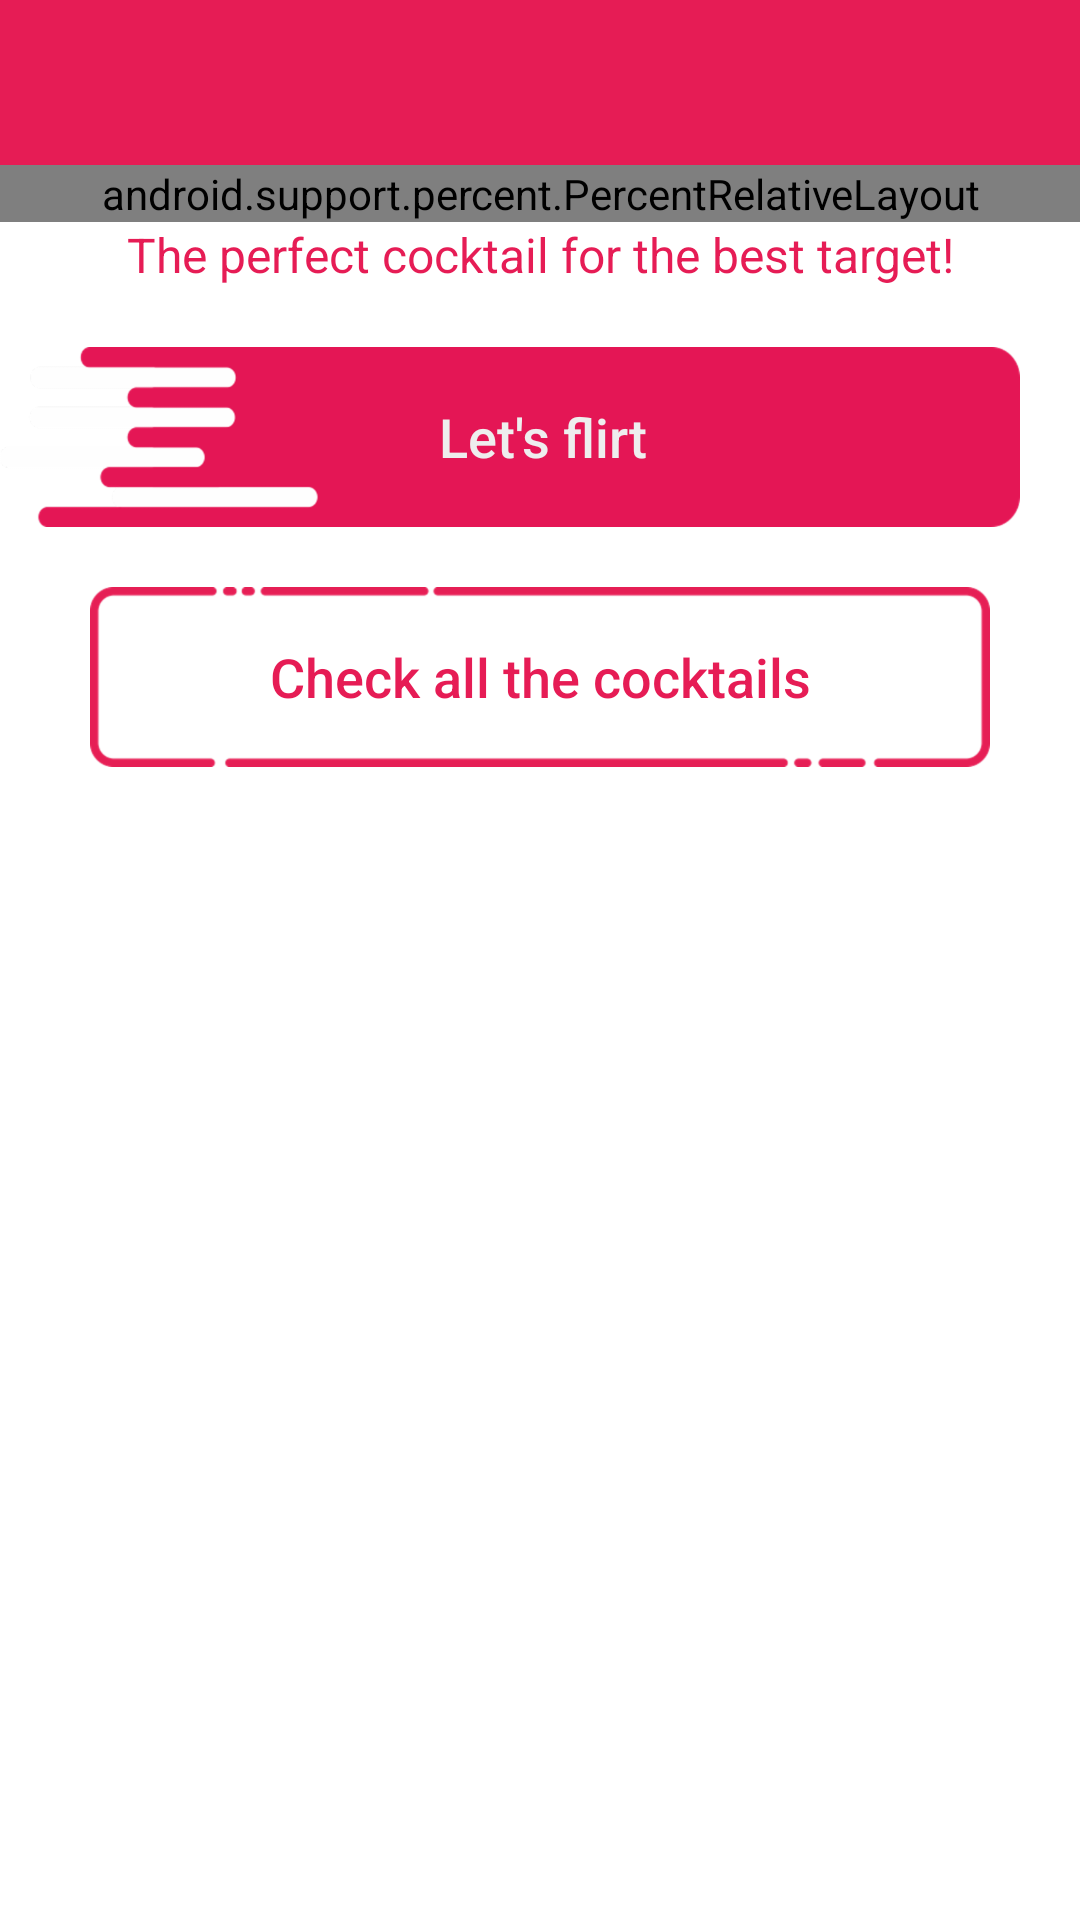

Reconstruct the res/layout file that produces this screen, plus the resources it refers to.
<!-- AndroidManifest.xml: application theme AppTheme -->
<!-- res/layout/activity_main.xml -->
<?xml version="1.0" encoding="utf-8"?>
<RelativeLayout xmlns:android="http://schemas.android.com/apk/res/android"
    xmlns:tools="http://schemas.android.com/tools"
    android:layout_width="match_parent"
    android:layout_height="match_parent"
    xmlns:app="http://schemas.android.com/apk/res-auto"
    android:background="#ffffff"
    tools:context="example.lipstyapp.MainActivity">

    <include
        layout="@layout/tool_bar"
        />

        <android.support.percent.PercentRelativeLayout
            android:layout_width="match_parent"
            android:layout_height="wrap_content"
            android:layout_below="@+id/my_toolbar"
            android:id="@+id/image_container">

            <ImageView
                android:id="@+id/illu_home"
                app:layout_widthPercent="70%"
                app:layout_aspectRatio="100%"
                android:layout_width="0dp"
                android:layout_height="0dp"
                android:layout_centerHorizontal="true"
                android:layout_margin="20dp"
                android:src="@drawable/illu_home"/>


            <TextView
                android:id="@+id/absolut_flirty"
                android:layout_width="wrap_content"
                android:layout_height="wrap_content"
                android:textStyle="italic"
                android:text="absolutely flirty"
                android:textColor="@color/colorPrimaryDarker"
                android:layout_alignParentEnd="true"
                android:layout_marginRight="40dp"
                android:layout_centerVertical="true"/>

        </android.support.percent.PercentRelativeLayout>

    <RelativeLayout
        android:layout_width="match_parent"
        android:layout_height="match_parent"
        android:layout_below="@+id/image_container">

        <TextView
            android:id="@+id/text_intro"
            android:layout_width="match_parent"
            android:layout_height="wrap_content"
            android:gravity="center_horizontal"
            android:textColor="@color/colorPrimary"
            android:text="The perfect cocktail for the best target!"
            android:layout_marginBottom="10dp"
            android:textSize="16sp" />


        <Button
            android:id="@+id/btn_lets_flirt"
            android:layout_width="340dp"
            android:layout_height="60dp"
            android:layout_marginTop="10dp"
            android:layout_marginBottom="10dp"
            android:background="@drawable/btn_lets_flirt"
            android:layout_below="@id/text_intro"
            android:textColor="@color/colorFontLight"
            android:textAllCaps="false"
            android:textSize="18sp"
            android:text="     Let's flirt" />

        <Button
            android:id="@+id/btn_check_all"
            style="@style/bigBtnStroke"
            android:layout_centerHorizontal="true"
            android:layout_margin="10dp"
            android:layout_below="@id/btn_lets_flirt"
            android:text="Check all the cocktails"/>


    </RelativeLayout>

</RelativeLayout>
<!-- res/layout/tool_bar.xml (included above) -->
<?xml version="1.0" encoding="utf-8"?>
<android.support.v7.widget.Toolbar xmlns:android="http://schemas.android.com/apk/res/android"
    xmlns:app="http://schemas.android.com/apk/res-auto"
    android:id="@+id/my_toolbar"
    android:layout_width="match_parent"
    android:layout_height="55dp"
    android:background="@color/colorPrimary"
    android:theme="@style/toolBarTheme"
    >

    <RelativeLayout
        android:layout_width="match_parent"
        android:layout_height="match_parent"
        android:layout_marginRight="20dp">

        <TextView
            android:id="@+id/custom_title"
            android:layout_width="wrap_content"
            android:layout_height="wrap_content"
            android:text="@string/app_name"
            android:textColor="@color/colorFontTitle"
            android:textSize="24sp"
            android:layout_centerVertical="true"
            android:layout_centerHorizontal="true"
            android:visibility="invisible"
            />

    </RelativeLayout>


</android.support.v7.widget.Toolbar>
<!-- resources referenced by this layout -->
<resources>
  <color name="colorFontLight">#EEEEEE</color>
  <color name="colorFontTitle">#FFFFFF</color>
  <color name="colorPrimary">#e61c55</color>
  <color name="colorPrimaryDarker">#c31247</color>
  <!-- drawable btn_lets_flirt: png bitmap (drawable-hdpi, 5784 bytes) -->
  <!-- drawable illu_home: png bitmap (drawable-hdpi, 39237 bytes) -->
  <string name="app_name">Lipsty</string>
  <style name="bigBtnStroke" parent="@style/bigBtnAll">
          <item name="android:textAllCaps">false</item>
          <item name="android:background">@drawable/btn_stroke_1</item>
      </style>
  <style name="toolBarTheme" parent="@style/ThemeOverlay.AppCompat.Dark">
          <item name="android:textColorPrimary">@color/colorFontTitle</item>
          <item name="android:textSize">18sp</item>
          <item name="android:typeface">monospace</item>
          <item name="android:textAllCaps">false</item>
          <item name="textAllCaps">false</item>
      </style>
  <style name="AppTheme" parent="Theme.AppCompat.DayNight.NoActionBar">
          
          <item name="colorPrimary">@color/colorPrimary</item>
          <item name="colorPrimaryDark">@color/colorPrimaryDark</item>
          <item name="colorAccent">@color/colorAccent</item>
      </style>
  <style name="bigBtnAll" parent="@android:style/MediaButton">
          <item name="android:layout_width">300dp</item>
          <item name="android:layout_height">60dp</item>
          <item name="android:textSize">18sp</item>
          <item name="android:textColor">@color/colorPrimary</item>
      </style>
  <!-- drawable btn_stroke_1: png bitmap (drawable-hdpi, 4765 bytes) -->
  <color name="colorPrimaryDark">#e61c55</color>
  <color name="colorAccent">#FF4081</color>
</resources>
